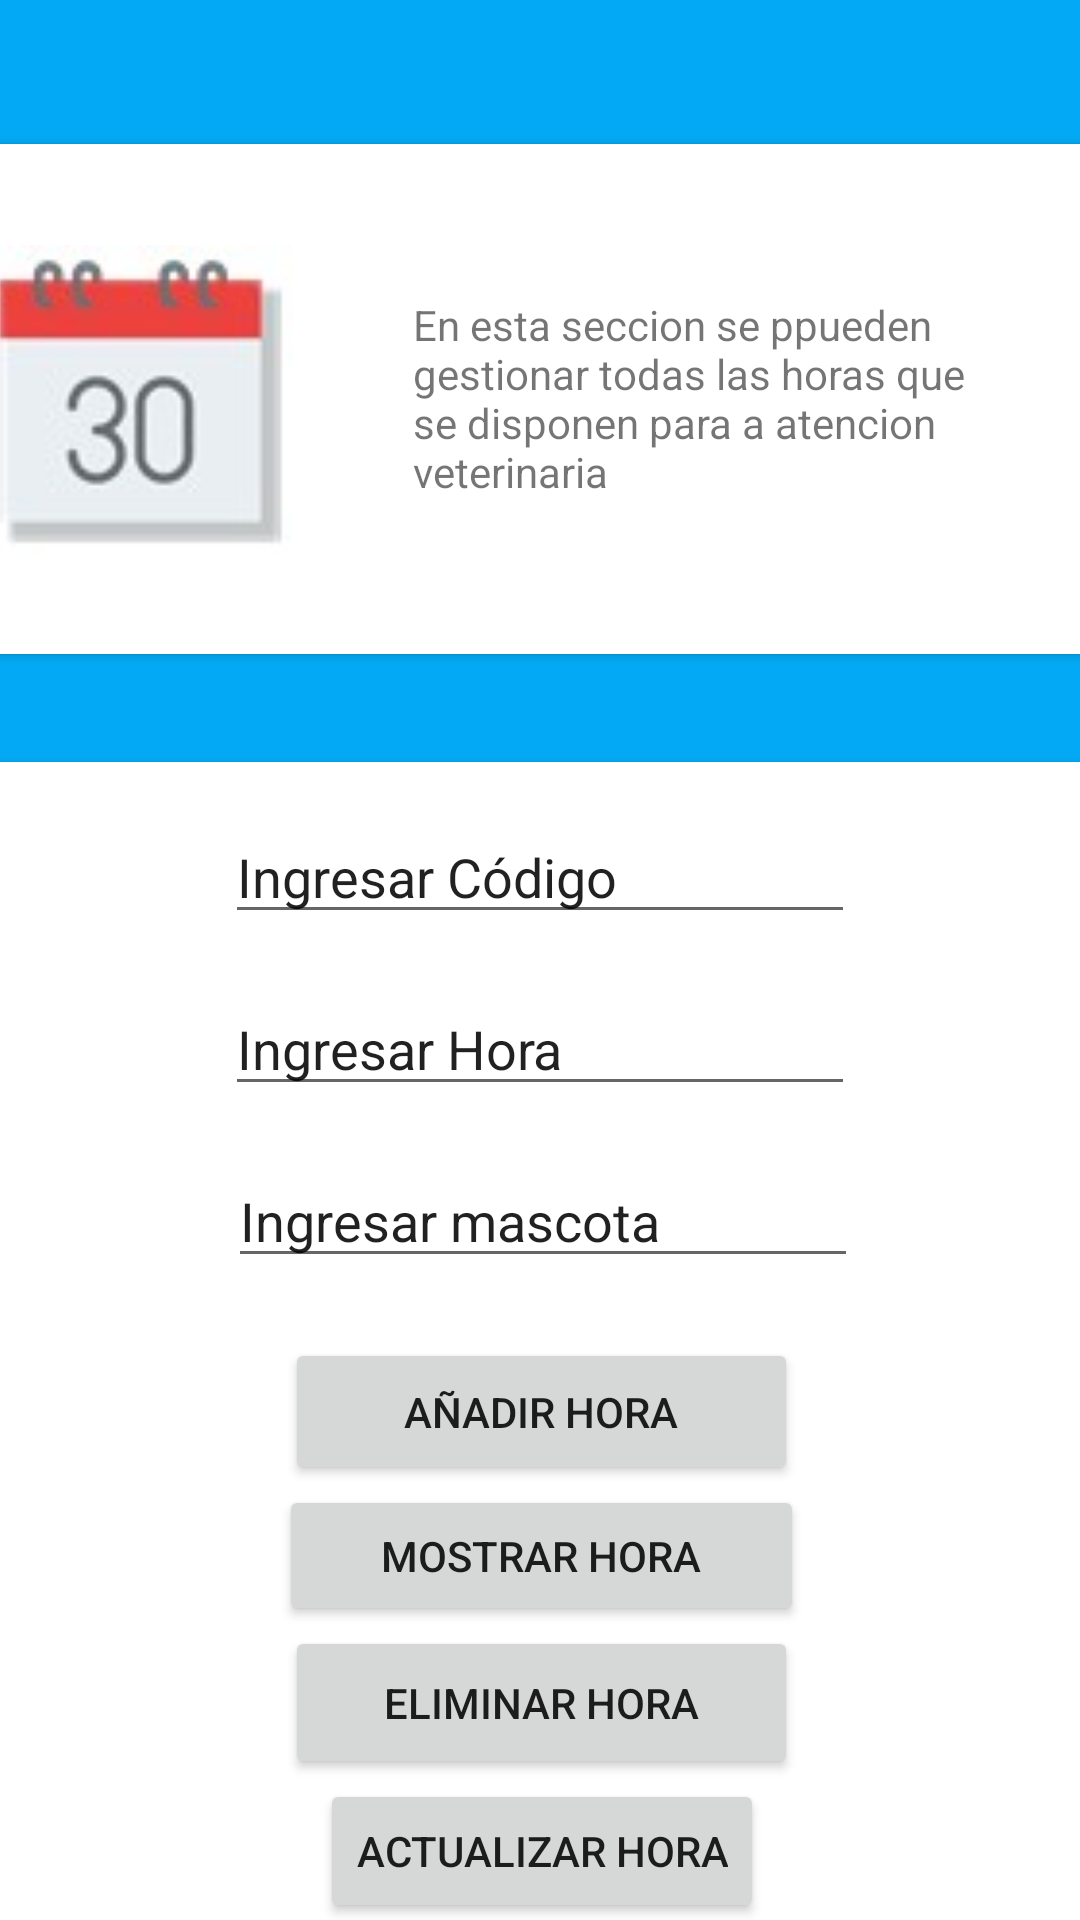

Layout XML and referenced resources for this Android screen:
<!-- AndroidManifest.xml: application theme Theme.Solemne1_HeberthCaripa -->
<!-- res/layout/activity_horas.xml -->
<?xml version="1.0" encoding="utf-8"?>
<androidx.constraintlayout.widget.ConstraintLayout xmlns:android="http://schemas.android.com/apk/res/android"
    xmlns:app="http://schemas.android.com/apk/res-auto"
    xmlns:tools="http://schemas.android.com/tools"
    android:layout_width="match_parent"
    android:layout_height="match_parent"
    android:background="#03A9F4"
    tools:context=".HorasActivity">

    <androidx.cardview.widget.CardView
        android:layout_width="369dp"
        android:layout_height="458dp"
        android:layout_marginTop="36dp"
        app:layout_constraintEnd_toEndOf="parent"
        app:layout_constraintStart_toStartOf="parent"
        app:layout_constraintTop_toBottomOf="@+id/cardView4">

        <androidx.constraintlayout.widget.ConstraintLayout
            android:layout_width="match_parent"
            android:layout_height="458dp">

            <EditText
                android:id="@+id/txtCode"
                android:layout_width="wrap_content"
                android:layout_height="wrap_content"
                android:layout_marginTop="16dp"
                android:ems="10"
                android:inputType="textPersonName"
                android:text="Ingresar Código"
                app:layout_constraintEnd_toEndOf="parent"
                app:layout_constraintHorizontal_bias="0.496"
                app:layout_constraintStart_toStartOf="parent"
                app:layout_constraintTop_toTopOf="parent" />

            <EditText
                android:id="@+id/txtHora"
                android:layout_width="wrap_content"
                android:layout_height="wrap_content"
                android:layout_marginTop="16dp"
                android:ems="10"
                android:inputType="textPersonName"
                android:text="Ingresar Hora"
                app:layout_constraintEnd_toEndOf="parent"
                app:layout_constraintHorizontal_bias="0.496"
                app:layout_constraintStart_toStartOf="parent"
                app:layout_constraintTop_toBottomOf="@+id/txtCode" />

            <EditText
                android:id="@+id/txtMascota"
                android:layout_width="wrap_content"
                android:layout_height="wrap_content"
                android:layout_marginTop="16dp"
                android:ems="10"
                android:inputType="textPersonName"
                android:text="Ingresar mascota"
                app:layout_constraintEnd_toEndOf="parent"
                app:layout_constraintHorizontal_bias="0.503"
                app:layout_constraintStart_toStartOf="parent"
                app:layout_constraintTop_toBottomOf="@+id/txtHora" />

            <Button
                android:id="@+id/button"
                android:layout_width="171dp"
                android:layout_height="49dp"
                android:layout_marginTop="20dp"
                android:onClick="guardarHora"
                android:text="Añadir hora"
                app:layout_constraintEnd_toEndOf="parent"
                app:layout_constraintStart_toStartOf="parent"
                app:layout_constraintTop_toBottomOf="@+id/txtMascota" />

            <Button
                android:id="@+id/button4"
                android:layout_width="171dp"
                android:layout_height="51dp"
                android:text="Eliminar Hora"
                app:layout_constraintEnd_toEndOf="parent"
                app:layout_constraintStart_toStartOf="parent"
                app:layout_constraintTop_toBottomOf="@+id/button3" />

            <Button
                android:id="@+id/button6"
                android:layout_width="wrap_content"
                android:layout_height="wrap_content"
                android:text="Actualizar Hora"
                app:layout_constraintEnd_toEndOf="parent"
                app:layout_constraintStart_toStartOf="parent"
                app:layout_constraintTop_toBottomOf="@+id/button4" />

            <Button
                android:id="@+id/button3"
                android:layout_width="175dp"
                android:layout_height="47dp"
                android:text="Mostrar Hora"
                app:layout_constraintEnd_toEndOf="parent"
                app:layout_constraintStart_toStartOf="parent"
                app:layout_constraintTop_toBottomOf="@+id/button" />

        </androidx.constraintlayout.widget.ConstraintLayout>
    </androidx.cardview.widget.CardView>

    <androidx.cardview.widget.CardView
        android:id="@+id/cardView4"
        android:layout_width="373dp"
        android:layout_height="170dp"
        android:layout_marginTop="48dp"
        app:layout_constraintEnd_toEndOf="parent"
        app:layout_constraintHorizontal_bias="0.447"
        app:layout_constraintStart_toStartOf="parent"
        app:layout_constraintTop_toTopOf="parent" >

        <androidx.constraintlayout.widget.ConstraintLayout
            android:layout_width="match_parent"
            android:layout_height="match_parent">

            <ImageView
                android:id="@+id/imageView9"
                android:layout_width="103dp"
                android:layout_height="117dp"
                app:layout_constraintBottom_toBottomOf="parent"
                app:layout_constraintTop_toTopOf="parent"
                app:srcCompat="@drawable/calendario"
                tools:layout_editor_absoluteX="24dp" />

            <TextView
                android:id="@+id/textView4"
                android:layout_width="190dp"
                android:layout_height="69dp"
                android:text="En esta seccion se ppueden gestionar todas las horas que se disponen para a atencion veterinaria"
                app:layout_constraintBottom_toBottomOf="parent"
                app:layout_constraintEnd_toEndOf="parent"
                app:layout_constraintStart_toEndOf="@+id/imageView9"
                app:layout_constraintTop_toTopOf="parent" />
        </androidx.constraintlayout.widget.ConstraintLayout>
    </androidx.cardview.widget.CardView>

</androidx.constraintlayout.widget.ConstraintLayout>
<!-- resources referenced by this layout -->
<resources>
  <!-- drawable calendario: jpg bitmap (drawable, 2750 bytes) -->
  <style name="Theme.Solemne1_HeberthCaripa" parent="Theme.MaterialComponents.DayNight.NoActionBar">
          
          <item name="colorPrimary">@color/purple_500</item>
          <item name="colorPrimaryVariant">@color/purple_700</item>
          <item name="colorOnPrimary">@color/white</item>
          
          <item name="colorSecondary">@color/teal_200</item>
          <item name="colorSecondaryVariant">@color/teal_700</item>
          <item name="colorOnSecondary">@color/black</item>
          
          <item name="android:statusBarColor" tools:targetApi="l">?attr/colorPrimaryVariant</item>
          
      </style>
  <!-- not gathered from this repository: default colours our renderer supplied (Android Studio template values) -->
  <color name="purple_500">#FF6200EE</color>
  <color name="purple_700">#FF3700B3</color>
  <color name="teal_200">#FF03DAC5</color>
  <color name="teal_700">#FF018786</color>
  <color name="black">#FF000000</color>
  <color name="white">#FFFFFFFF</color>
</resources>
